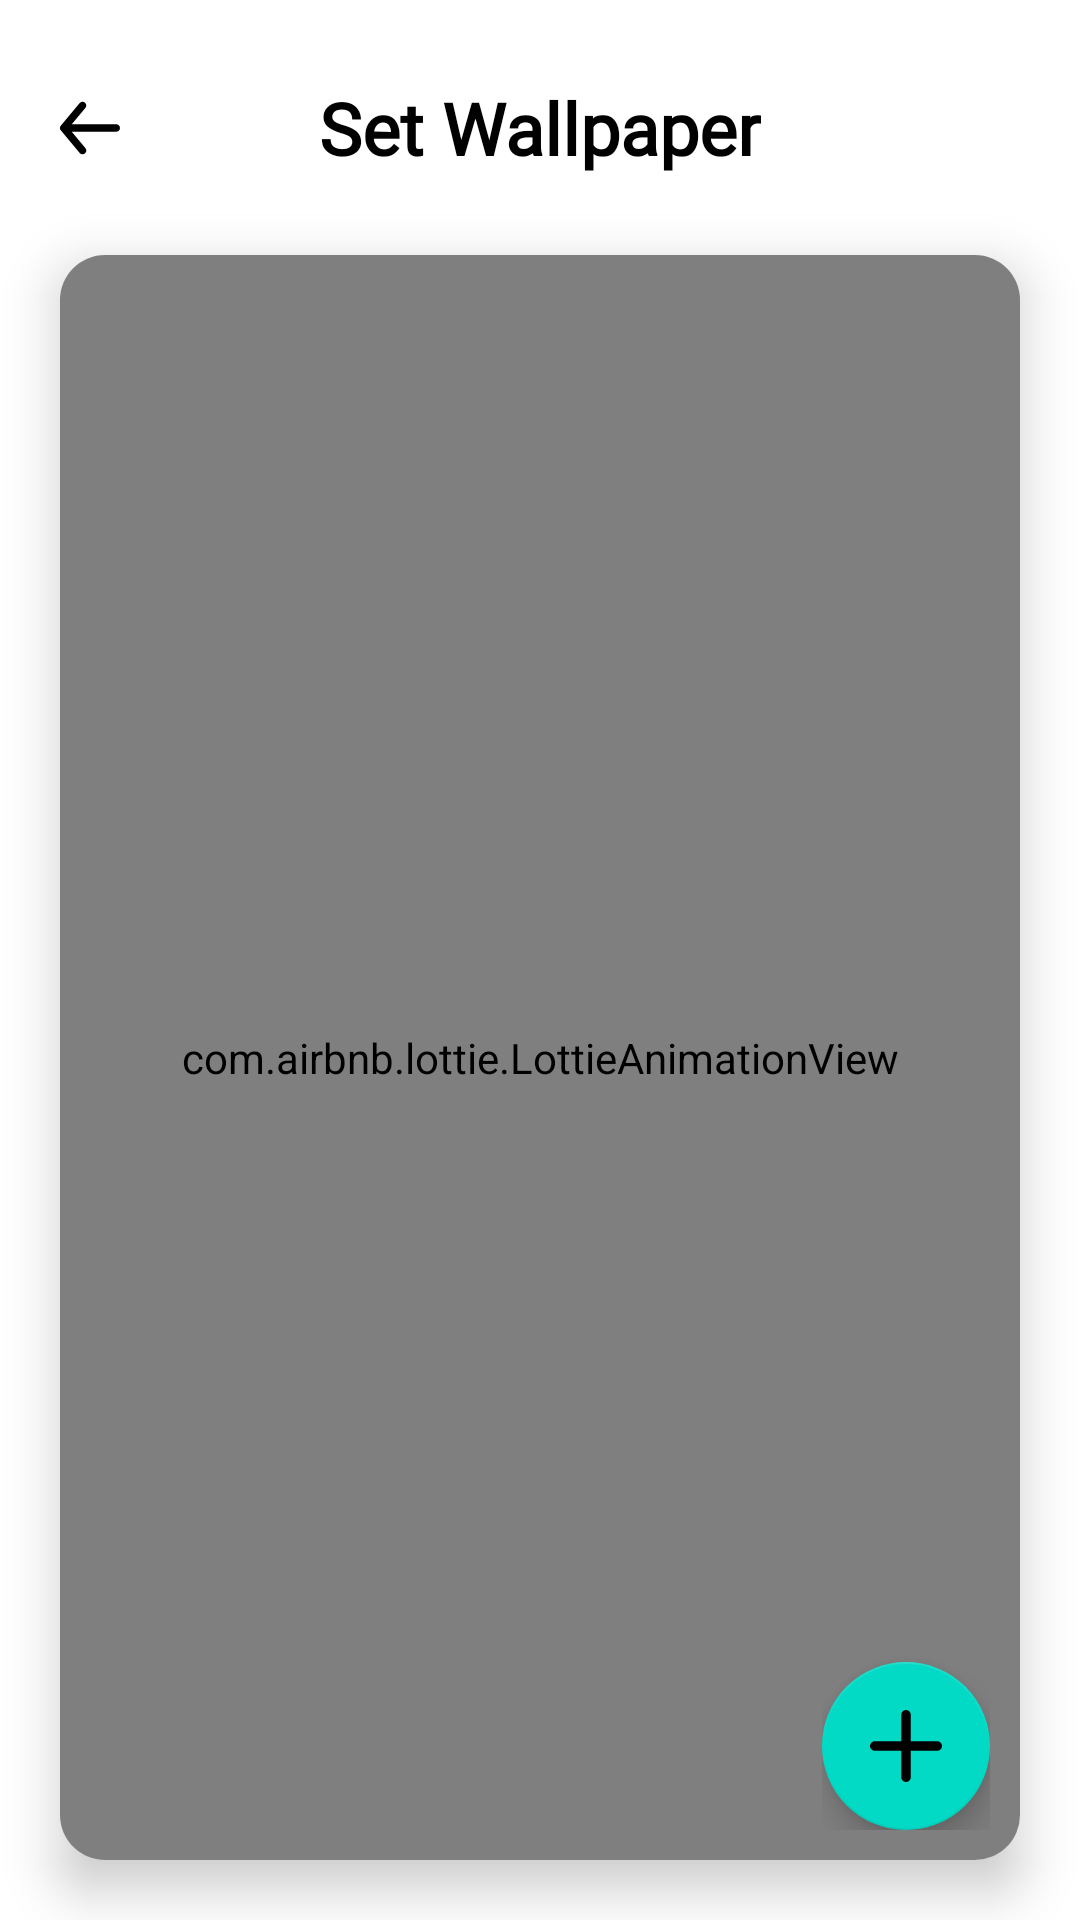

Reconstruct the res/layout file that produces this screen, plus the resources it refers to.
<!-- AndroidManifest.xml: application theme Theme.SplashScreen -->
<!-- res/layout/fragment_set_wallpaper.xml -->
<?xml version="1.0" encoding="utf-8"?>
<androidx.constraintlayout.widget.ConstraintLayout xmlns:android="http://schemas.android.com/apk/res/android"
    xmlns:app="http://schemas.android.com/apk/res-auto"
    xmlns:tools="http://schemas.android.com/tools"
    android:layout_width="match_parent"
    android:layout_height="match_parent"
    android:background="@color/white"
    tools:context=".fragment.SetWallpaper">

    <androidx.constraintlayout.widget.ConstraintLayout
        android:id="@+id/constraintLayout"
        android:layout_width="match_parent"
        android:layout_height="45dp"
        android:layout_marginTop="20dp"
        app:layout_constraintEnd_toEndOf="parent"
        app:layout_constraintStart_toStartOf="parent"
        app:layout_constraintTop_toTopOf="parent">

        <ImageView
            android:id="@+id/back_btn"
            android:layout_width="30dp"
            android:layout_height="30dp"
            android:layout_marginStart="15dp"
            android:src="@drawable/arrow_back"
            app:layout_constraintBottom_toBottomOf="parent"
            app:layout_constraintStart_toStartOf="parent"
            app:layout_constraintTop_toTopOf="parent" />

        <TextView
            android:id="@+id/tvTitle"
            android:layout_width="wrap_content"
            android:layout_height="wrap_content"
            android:fontFamily="@font/rc_regular"
            android:text="@string/set_wallpaper"
            android:textColor="@color/black"
            android:textSize="24sp"
            android:textStyle="bold"
            app:layout_constraintBottom_toBottomOf="parent"
            app:layout_constraintEnd_toEndOf="parent"
            app:layout_constraintStart_toStartOf="parent"
            app:layout_constraintTop_toTopOf="parent" />

    </androidx.constraintlayout.widget.ConstraintLayout>

    <androidx.cardview.widget.CardView
        android:id="@+id/cardView"
        android:layout_width="match_parent"
        android:layout_height="0dp"
        android:layout_margin="20dp"
        app:cardCornerRadius="15dp"
        app:cardElevation="10dp"
        app:layout_constraintBottom_toBottomOf="parent"
        app:layout_constraintEnd_toEndOf="parent"
        app:layout_constraintStart_toStartOf="parent"
        app:layout_constraintTop_toBottomOf="@+id/constraintLayout">

        <androidx.constraintlayout.widget.ConstraintLayout
            android:layout_width="match_parent"
            android:layout_height="match_parent"
            android:background="@android:color/transparent">

            <com.airbnb.lottie.LottieAnimationView
                android:id="@+id/lavImageLoading"
                android:layout_width="match_parent"
                android:layout_height="match_parent"
                app:layout_constraintBottom_toBottomOf="parent"
                app:layout_constraintEnd_toEndOf="parent"
                android:scaleType="center"
                app:lottie_fileName="skeleton_loading_1.json"
                app:lottie_autoPlay="true"
                app:lottie_loop="true"
                app:layout_constraintStart_toStartOf="parent"
                app:layout_constraintTop_toTopOf="parent" />

            <ImageView
                android:id="@+id/ivWallpaper"
                android:layout_width="match_parent"
                android:layout_height="match_parent"
                android:contentDescription="@string/full_image"
                android:scaleType="centerCrop"
                app:layout_constraintBottom_toBottomOf="parent"
                app:layout_constraintEnd_toEndOf="parent"
                app:layout_constraintStart_toStartOf="parent"
                app:layout_constraintTop_toTopOf="parent" />

            <LinearLayout
                android:layout_width="wrap_content"
                android:layout_height="wrap_content"
                android:layout_gravity="end|bottom"
                android:layout_marginEnd="10dp"
                android:layout_marginBottom="10dp"
                android:orientation="vertical"
                app:layout_constraintBottom_toBottomOf="parent"
                app:layout_constraintEnd_toEndOf="parent">

                <com.google.android.material.floatingactionbutton.FloatingActionButton
                    android:id="@+id/fabShare"
                    android:layout_width="wrap_content"
                    android:layout_height="wrap_content"
                    android:layout_gravity="end|bottom"
                    android:layout_marginBottom="20dp"
                    android:backgroundTint="@color/fab_background"
                    android:contentDescription="@string/floating_button"
                    android:focusable="true"
                    android:src="@drawable/ic_fab_share"
                    android:visibility="invisible"
                    app:shapeAppearanceOverlay="@style/fab_square_rounded" />

                <com.google.android.material.floatingactionbutton.FloatingActionButton
                    android:id="@+id/fabDownload"
                    android:layout_width="wrap_content"
                    android:layout_height="wrap_content"
                    android:layout_gravity="end|bottom"
                    android:layout_marginBottom="20dp"
                    android:backgroundTint="@color/fab_background"
                    android:contentDescription="@string/floating_button"
                    android:focusable="true"
                    android:src="@drawable/ic_fab_download"
                    android:visibility="invisible"
                    app:shapeAppearanceOverlay="@style/fab_square_rounded" />

                <com.google.android.material.floatingactionbutton.FloatingActionButton
                    android:id="@+id/fabWallpaper"
                    android:layout_width="wrap_content"
                    android:layout_height="wrap_content"
                    android:layout_gravity="end|bottom"
                    android:layout_marginBottom="20dp"
                    android:backgroundTint="@color/fab_background"
                    android:contentDescription="@string/floating_button"
                    android:focusable="true"
                    android:src="@drawable/ic_fab_wallpaper"
                    android:visibility="invisible"
                    app:shapeAppearanceOverlay="@style/fab_square_rounded" />

                <com.google.android.material.floatingactionbutton.FloatingActionButton
                    android:id="@+id/fabFav"
                    android:layout_width="wrap_content"
                    android:layout_height="wrap_content"
                    android:layout_gravity="end|bottom"
                    android:layout_marginBottom="50dp"
                    android:backgroundTint="@color/fab_background"
                    android:contentDescription="@string/floating_button"
                    android:focusable="true"
                    android:src="@drawable/ic_fab_fav"
                    android:tint="@color/black"
                    android:visibility="invisible"
                    app:shapeAppearanceOverlay="@style/fab_square_rounded" />

                <com.google.android.material.floatingactionbutton.FloatingActionButton
                    android:id="@+id/fabMain"
                    android:layout_width="wrap_content"
                    android:layout_height="wrap_content"
                    android:layout_gravity="end|bottom"
                    android:background="@color/white"
                    android:contentDescription="@string/floating_button"
                    android:focusable="true"
                    android:src="@drawable/ic_floating_icon"
                    android:tint="@android:color/black" />

            </LinearLayout>

        </androidx.constraintlayout.widget.ConstraintLayout>

    </androidx.cardview.widget.CardView>

</androidx.constraintlayout.widget.ConstraintLayout>
<!-- resources referenced by this layout -->
<resources>
  <color name="black">#FF000000</color>
  <color name="fab_background">#2CCCE1</color>
  <color name="white">#FFFFFFFF</color>
  <!-- drawable arrow_back (drawable) -->
  <vector xmlns:android="http://schemas.android.com/apk/res/android"
      android:width="30dp"
      android:height="30dp"
      android:viewportWidth="30"
      android:viewportHeight="30">
    <path
        android:pathData="M23.75,13.75H8.925L13.462,8.3C13.675,8.045 13.777,7.715 13.746,7.385C13.716,7.054 13.555,6.75 13.3,6.537C13.045,6.325 12.715,6.223 12.385,6.254C12.054,6.284 11.75,6.445 11.537,6.7L5.287,14.2C5.245,14.259 5.208,14.322 5.175,14.387C5.175,14.45 5.175,14.487 5.087,14.55C5.031,14.693 5.001,14.846 5,15C5.001,15.154 5.031,15.307 5.087,15.45C5.087,15.512 5.087,15.55 5.175,15.612C5.208,15.677 5.245,15.74 5.287,15.8L11.537,23.3C11.655,23.441 11.802,23.554 11.968,23.632C12.135,23.71 12.316,23.75 12.5,23.75C12.792,23.75 13.075,23.649 13.3,23.462C13.426,23.357 13.531,23.229 13.608,23.083C13.684,22.938 13.732,22.778 13.747,22.615C13.762,22.451 13.745,22.286 13.696,22.129C13.647,21.972 13.568,21.826 13.462,21.7L8.925,16.25H23.75C24.081,16.25 24.399,16.118 24.634,15.884C24.868,15.649 25,15.331 25,15C25,14.668 24.868,14.35 24.634,14.116C24.399,13.882 24.081,13.75 23.75,13.75Z"
        android:fillColor="#000000"/>
  </vector>
  <!-- drawable ic_fab_fav (drawable) -->
  <vector xmlns:android="http://schemas.android.com/apk/res/android"
      android:width="20dp"
      android:height="20dp"
      android:viewportWidth="20"
      android:viewportHeight="20">
    <path
        android:pathData="M5.5,2C3.015,2 1,3.988 1,6.441C1,8.421 1.788,13.121 9.539,17.871C9.678,17.955 9.837,18 10,18C10.163,18 10.322,17.955 10.461,17.871C18.212,13.121 19,8.421 19,6.441C19,3.988 16.985,2 14.5,2C12.015,2 10,4.692 10,4.692C10,4.692 7.985,2 5.5,2Z"
        android:strokeLineJoin="round"
        android:strokeWidth="2"
        android:fillColor="#00000000"
        android:strokeColor="#000000"
        android:strokeLineCap="round"/>
  </vector>
  <!-- drawable ic_floating_icon (drawable) -->
  <vector xmlns:android="http://schemas.android.com/apk/res/android"
      android:width="25dp"
      android:height="25dp"
      android:viewportWidth="25"
      android:viewportHeight="25">
    <path
        android:pathData="M12.5,0C11.592,0 10.855,0.736 10.855,1.645V10.855H1.645C0.736,10.855 0,11.592 0,12.5C0,13.408 0.736,14.145 1.645,14.145H10.855V23.355C10.855,24.264 11.592,25 12.5,25C13.408,25 14.145,24.264 14.145,23.355V14.145H23.355C24.264,14.145 25,13.408 25,12.5C25,11.592 24.264,10.855 23.355,10.855H14.145V1.645C14.145,0.736 13.408,0 12.5,0Z"
        android:fillColor="#000000"/>
  </vector>
  <string name="floating_button">Floating Button</string>
  <string name="full_image">Full Image</string>
  <string name="set_wallpaper">Set Wallpaper</string>
  <style name="fab_square_rounded">
          <item name="cornerSize">15%</item>
      </style>
  <style name="Theme.SplashScreen" parent="Theme.MaterialComponents.DayNight.NoActionBar">
          <item name="android:windowBackground">@drawable/custom_splash_screen</item>
          <item name="android:statusBarColor">@color/black</item>
          <item name="android:forceDarkAllowed" tools:targetApi="q">false</item>
      </style>
  <!-- drawable custom_splash_screen (drawable) -->
  <?xml version="1.0" encoding="utf-8"?>
  <layer-list xmlns:android="http://schemas.android.com/apk/res/android">
  
      <item android:drawable="@drawable/splashscreen_bg"/>
      <item android:width="150dp" android:height="150dp" android:gravity="center" android:drawable="@drawable/app_logo"/>
  
  </layer-list>
</resources>
